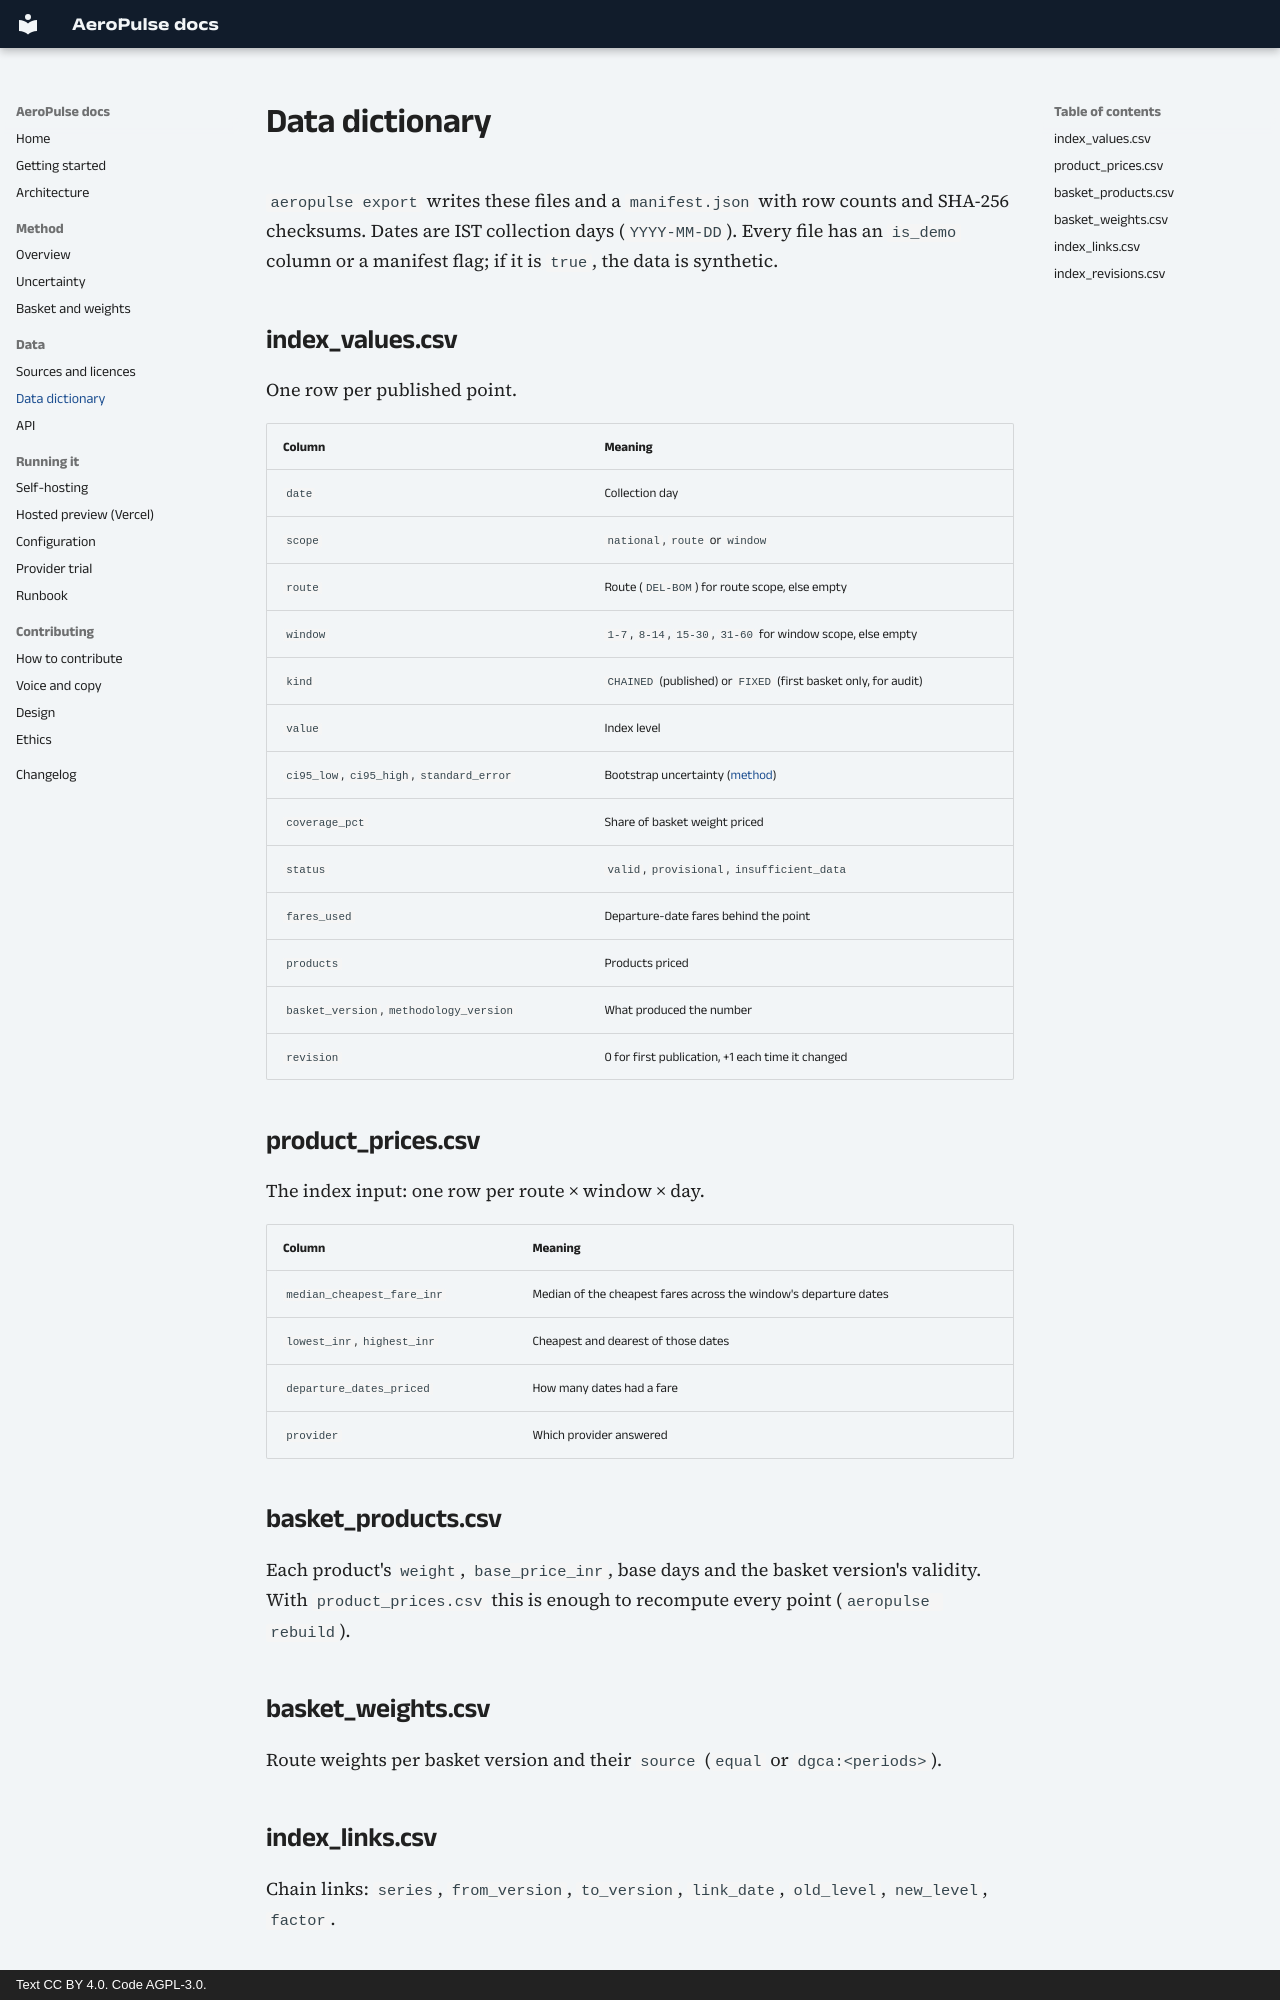

repository: MaanavKrishna/AeroPulse · page: data/dictionary/index.html · generator: mkdocs · copyright: Text CC BY 4.0. Code AGPL-3.0.

# Data dictionary

`aeropulse export` writes these files and a `manifest.json` with row counts and SHA-256
checksums. Dates are IST collection days (`YYYY-MM-DD`). Every file has an `is_demo` column
or a manifest flag; if it is `true`, the data is synthetic.

## index_values.csv

One row per published point.

| Column | Meaning |
|---|---|
| `date` | Collection day |
| `scope` | `national`, `route` or `window` |
| `route` | Route (`DEL-BOM`) for route scope, else empty |
| `window` | `1-7`, `8-14`, `15-30`, `31-60` for window scope, else empty |
| `kind` | `CHAINED` (published) or `FIXED` (first basket only, for audit) |
| `value` | Index level |
| `ci95_low`, `ci95_high`, `standard_error` | Bootstrap uncertainty ([method](../methodology/uncertainty.md)) |
| `coverage_pct` | Share of basket weight priced |
| `status` | `valid`, `provisional`, `insufficient_data` |
| `fares_used` | Departure-date fares behind the point |
| `products` | Products priced |
| `basket_version`, `methodology_version` | What produced the number |
| `revision` | 0 for first publication, +1 each time it changed |

## product_prices.csv

The index input: one row per route × window × day.

| Column | Meaning |
|---|---|
| `median_cheapest_fare_inr` | Median of the cheapest fares across the window's departure dates |
| `lowest_inr`, `highest_inr` | Cheapest and dearest of those dates |
| `departure_dates_priced` | How many dates had a fare |
| `provider` | Which provider answered |

## basket_products.csv

Each product's `weight`, `base_price_inr`, base days and the basket version's validity. With
`product_prices.csv` this is enough to recompute every point (`aeropulse rebuild`).

## basket_weights.csv

Route weights per basket version and their `source` (`equal` or `dgca:<periods>`).
